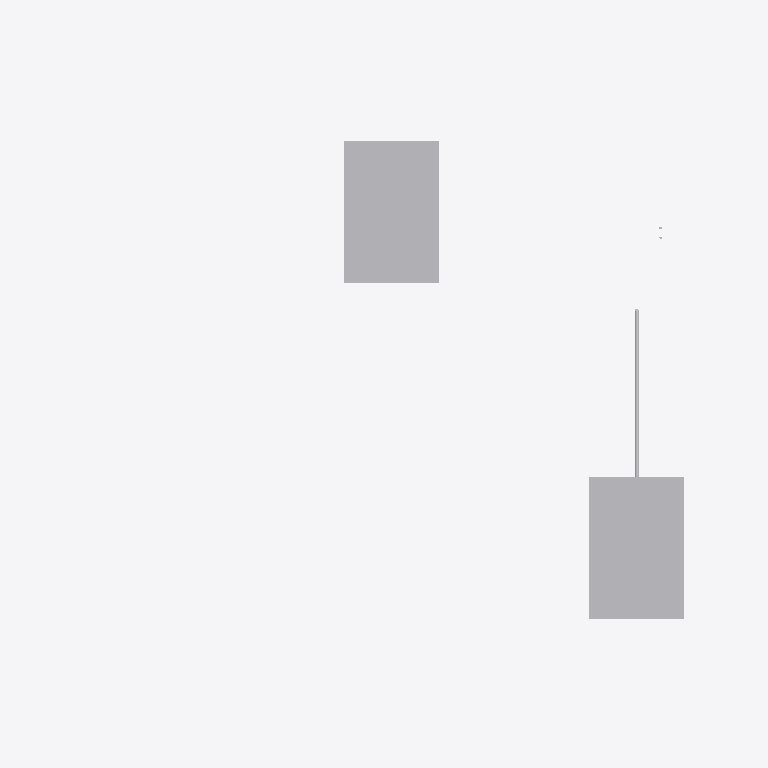
Plan cut of the same IFC building model at storey 'L01 Office' (level 4.00 m, cut at 5.40 m), seen from above with north up, elements coloured by IFC class (only those large enough to see are counted): 3 other elements (light grey). Cut surfaces are drawn darker.
Extent 18.0 m × 12.3 m × 5.9 m (x, y, z). Storeys (3): L00 Ground at 0.00 m; L01 Office at 4.00 m; L02 Office at 7.00 m. Elements (23): 6 IfcLightFixture, 4 IfcAirTerminal, 3 IfcCableCarrierSegment, 3 IfcPipeSegment, 2 IfcCovering, 2 IfcElementAssembly, 2 IfcSanitaryTerminal, 1 IfcUnitaryEquipment.

HEADER;
FILE_DESCRIPTION(('ViewDefinition [CoordinationView]'),'2;1');
FILE_NAME('fitout.ifc','2000-01-01T00:00:00',(''),(''),'ifcopenshell','usdaeco-datacentre 0.5.0','');
FILE_SCHEMA(('IFC4X3'));
ENDSEC;
DATA;
#11=IFCPROJECT('0CJbFpLljGsAA77kWEJbyV',$,'demo-datacentre-01','Demo data centre 01',$,$,$,(#5),#10);
#13=IFCSITE('25PTRD17bKwOVry4IMO7Ey',$,'demo-datacentre-01 Site',$,$,$,$,$,$,$,$,$,$,$);
#21=IFCBUILDING('2fjK0deN1UewtXti0HkcWE',$,'demo-datacentre-01',$,$,$,$,$,$,$,$,$);
#81=IFCBUILDINGSTOREY('1G724WvdPPwRY1ZoyIQKe8',$,'L00 Ground',$,$,#80,$,$,$,0.0);
#94=IFCBUILDINGSTOREY('05$4wikOrTPu7teq6HygqW',$,'L01 Office',$,$,#93,$,$,$,4.0);
#107=IFCBUILDINGSTOREY('2PGwgXUBvKEw1FDBfp7zpx',$,'L02 Office',$,$,#106,$,$,$,7.0);
#1563=IFCELEMENTASSEMBLY('1S9Tc$q01TExJjyPczfYEd',$,'pod.wc.temp',$,'Prefabricated bathroom pod',#1553,#1562,$,.FACTORY.,.USERDEFINED.);
#1590=IFCELEMENTASSEMBLY('2rlUa6m9TQzRzE0yxZVnCB',$,'pod.wc',$,'Prefabricated bathroom pod',#1580,#1589,$,.FACTORY.,.USERDEFINED.);
#1880=IFCPIPESEGMENT('18gAb2cSrHEQdMGLTKTja$',$,'pipe.drain.pod',$,$,#1863,#1879,$,.RIGIDSEGMENT.);
ENDSEC;
